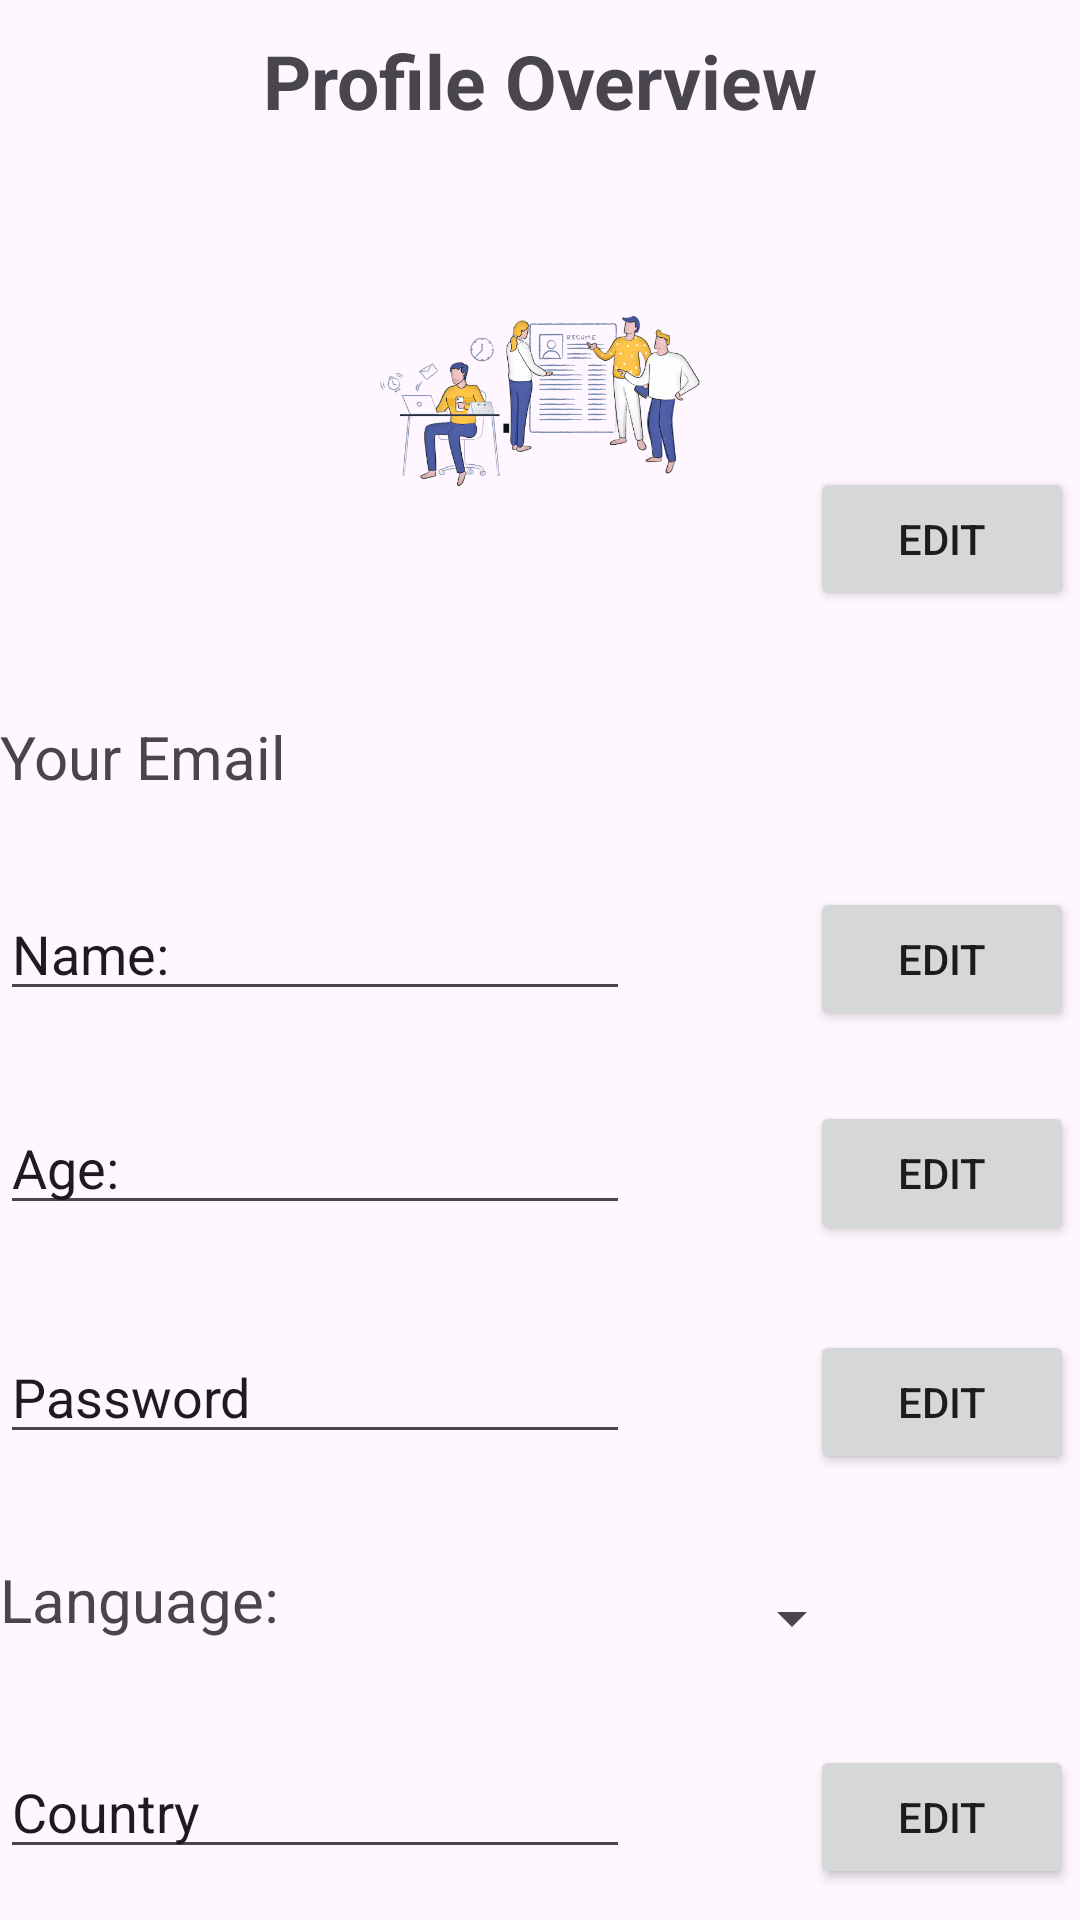

Android layout source for this screen:
<!-- AndroidManifest.xml: application theme Theme.MasterSQL -->
<!-- res/layout/activity_edit_profile.xml -->
<?xml version="1.0" encoding="utf-8"?>
<androidx.constraintlayout.widget.ConstraintLayout xmlns:android="http://schemas.android.com/apk/res/android"
    xmlns:app="http://schemas.android.com/apk/res-auto"
    xmlns:tools="http://schemas.android.com/tools"
    android:layout_width="match_parent"
    android:layout_height="match_parent"
    tools:context=".EditProfile">

    <ImageView
        android:id="@+id/ivProfile"
        android:layout_width="140dp"
        android:layout_height="140dp"
        android:layout_marginTop="20dp"
        android:contentDescription="@string/profile_picture"
        android:src="@drawable/img"
        app:layout_constraintLeft_toLeftOf="parent"
        app:layout_constraintRight_toRightOf="parent"
        app:layout_constraintTop_toBottomOf="@id/tvEditProfile" />

    <TextView
        android:id="@+id/tvEditProfile"
        android:layout_width="wrap_content"
        android:layout_height="wrap_content"
        android:text="@string/profile_overview"
        app:layout_constraintTop_toTopOf="parent"
        app:layout_constraintLeft_toLeftOf="parent"
        app:layout_constraintRight_toRightOf="parent"
        android:layout_marginTop="10dp"
        android:textSize="25sp"
        android:textStyle="bold"/>

    <Button
        android:id="@+id/btnEditPictiure"
        android:layout_width="wrap_content"
        android:layout_height="wrap_content"
        android:text="@string/edit"
        app:layout_constraintBottom_toBottomOf="@id/ivProfile"
        app:layout_constraintLeft_toRightOf="@id/ivProfile"
        android:layout_marginStart="20sp"
        />

    <EditText
        android:id="@+id/edName"
        android:layout_width="wrap_content"
        android:layout_height="wrap_content"
        android:ems="10"
        android:inputType="text"
        android:text="Name:"
        app:layout_constraintLeft_toLeftOf="parent"
        app:layout_constraintTop_toBottomOf="@id/tvEmail"
        android:layout_marginTop="30sp"/>

    <Button
        android:id="@+id/btnEditName"
        android:layout_width="wrap_content"
        android:layout_height="wrap_content"
        android:text="@string/edit"
       app:layout_constraintLeft_toLeftOf="@id/btnEditPictiure"
        app:layout_constraintTop_toTopOf="@id/edName"/>

    <TextView
        android:id="@+id/tvEmail"
        android:layout_width="wrap_content"
        android:layout_height="wrap_content"
        android:text="Your Email"
        app:layout_constraintTop_toBottomOf="@id/ivProfile"
        app:layout_constraintLeft_toLeftOf="parent"
        android:layout_marginTop="35sp"
        android:textSize="20sp"
        />

    <EditText
        android:id="@+id/edAge"
        android:layout_width="wrap_content"
        android:layout_height="wrap_content"
        android:ems="10"
        android:inputType="number"
        android:text="Age:"
        app:layout_constraintTop_toBottomOf="@id/edName"
        app:layout_constraintLeft_toLeftOf="parent"
        android:layout_marginTop="30sp"
        />

    <Button
        android:id="@+id/btnEditAge"
        android:layout_width="wrap_content"
        android:layout_height="wrap_content"
        android:text="@string/edit"
        app:layout_constraintTop_toTopOf="@id/edAge"
        app:layout_constraintRight_toRightOf="@id/btnEditName"/>

    <EditText
        android:id="@+id/edPassword"
        android:layout_width="wrap_content"
        android:layout_height="wrap_content"
        android:ems="10"
        android:inputType="text"
        android:text="Password"
        app:layout_constraintTop_toBottomOf="@id/edAge"
        app:layout_constraintLeft_toLeftOf="parent"
        android:layout_marginTop="35sp"/>

    <Button
        android:id="@+id/btnEditPassword"
        android:layout_width="wrap_content"
        android:layout_height="wrap_content"
        android:text="Edit"
        app:layout_constraintTop_toTopOf="@id/edPassword"
        app:layout_constraintLeft_toLeftOf="@id/btnEditAge"/>

    <TextView
        android:id="@+id/tvLanguage"
        android:layout_width="wrap_content"
        android:layout_height="wrap_content"
        android:text="Language:"
        app:layout_constraintLeft_toLeftOf="parent"
        app:layout_constraintTop_toBottomOf="@id/edPassword"
        android:textSize="20sp"
        android:layout_marginTop="35sp"/>

    <Spinner
        android:id="@+id/spLanguage"
        android:layout_width="160dp"
        android:layout_height="15dp"
        android:layout_marginStart="128dp"
        app:layout_constraintBottom_toBottomOf="@id/tvLanguage"
        app:layout_constraintLeft_toLeftOf="@id/tvLanguage"
        app:layout_constraintLeft_toRightOf="@id/edPassword" />

    <EditText
        android:id="@+id/edCountry"
        android:layout_width="wrap_content"
        android:layout_height="wrap_content"
        android:ems="10"
        android:inputType="text"
        android:text="Country"
        app:layout_constraintLeft_toLeftOf="parent"
        app:layout_constraintTop_toBottomOf="@id/tvLanguage"
        android:layout_marginTop="35sp"/>

    <Button
        android:id="@+id/btnEditCountry"
        android:layout_width="wrap_content"
        android:layout_height="wrap_content"
        android:text="@string/edit"
        app:layout_constraintLeft_toLeftOf="@id/btnEditPassword"
        app:layout_constraintTop_toTopOf="@id/edCountry"/>


</androidx.constraintlayout.widget.ConstraintLayout>
<!-- resources referenced by this layout -->
<resources>
  <!-- drawable img: png bitmap (drawable, 112841 bytes) -->
  <string name="edit">edit</string>
  <string name="profile_overview">Profile Overview</string>
  <string name="profile_picture">Profile Picture</string>
  <style name="Theme.MasterSQL" parent="Base.Theme.MasterSQL" />
  <style name="Base.Theme.MasterSQL" parent="Theme.Material3.DayNight.NoActionBar">
          
           <item name="colorPrimaryDark">@android:color/holo_blue_dark</item>
          <item name="titleTextColor">@android:color/white</item>
          <item name="titleTextStyle">@dimen/_40dp</item>
      </style>
  <dimen name="_40dp">40dp</dimen>
</resources>
